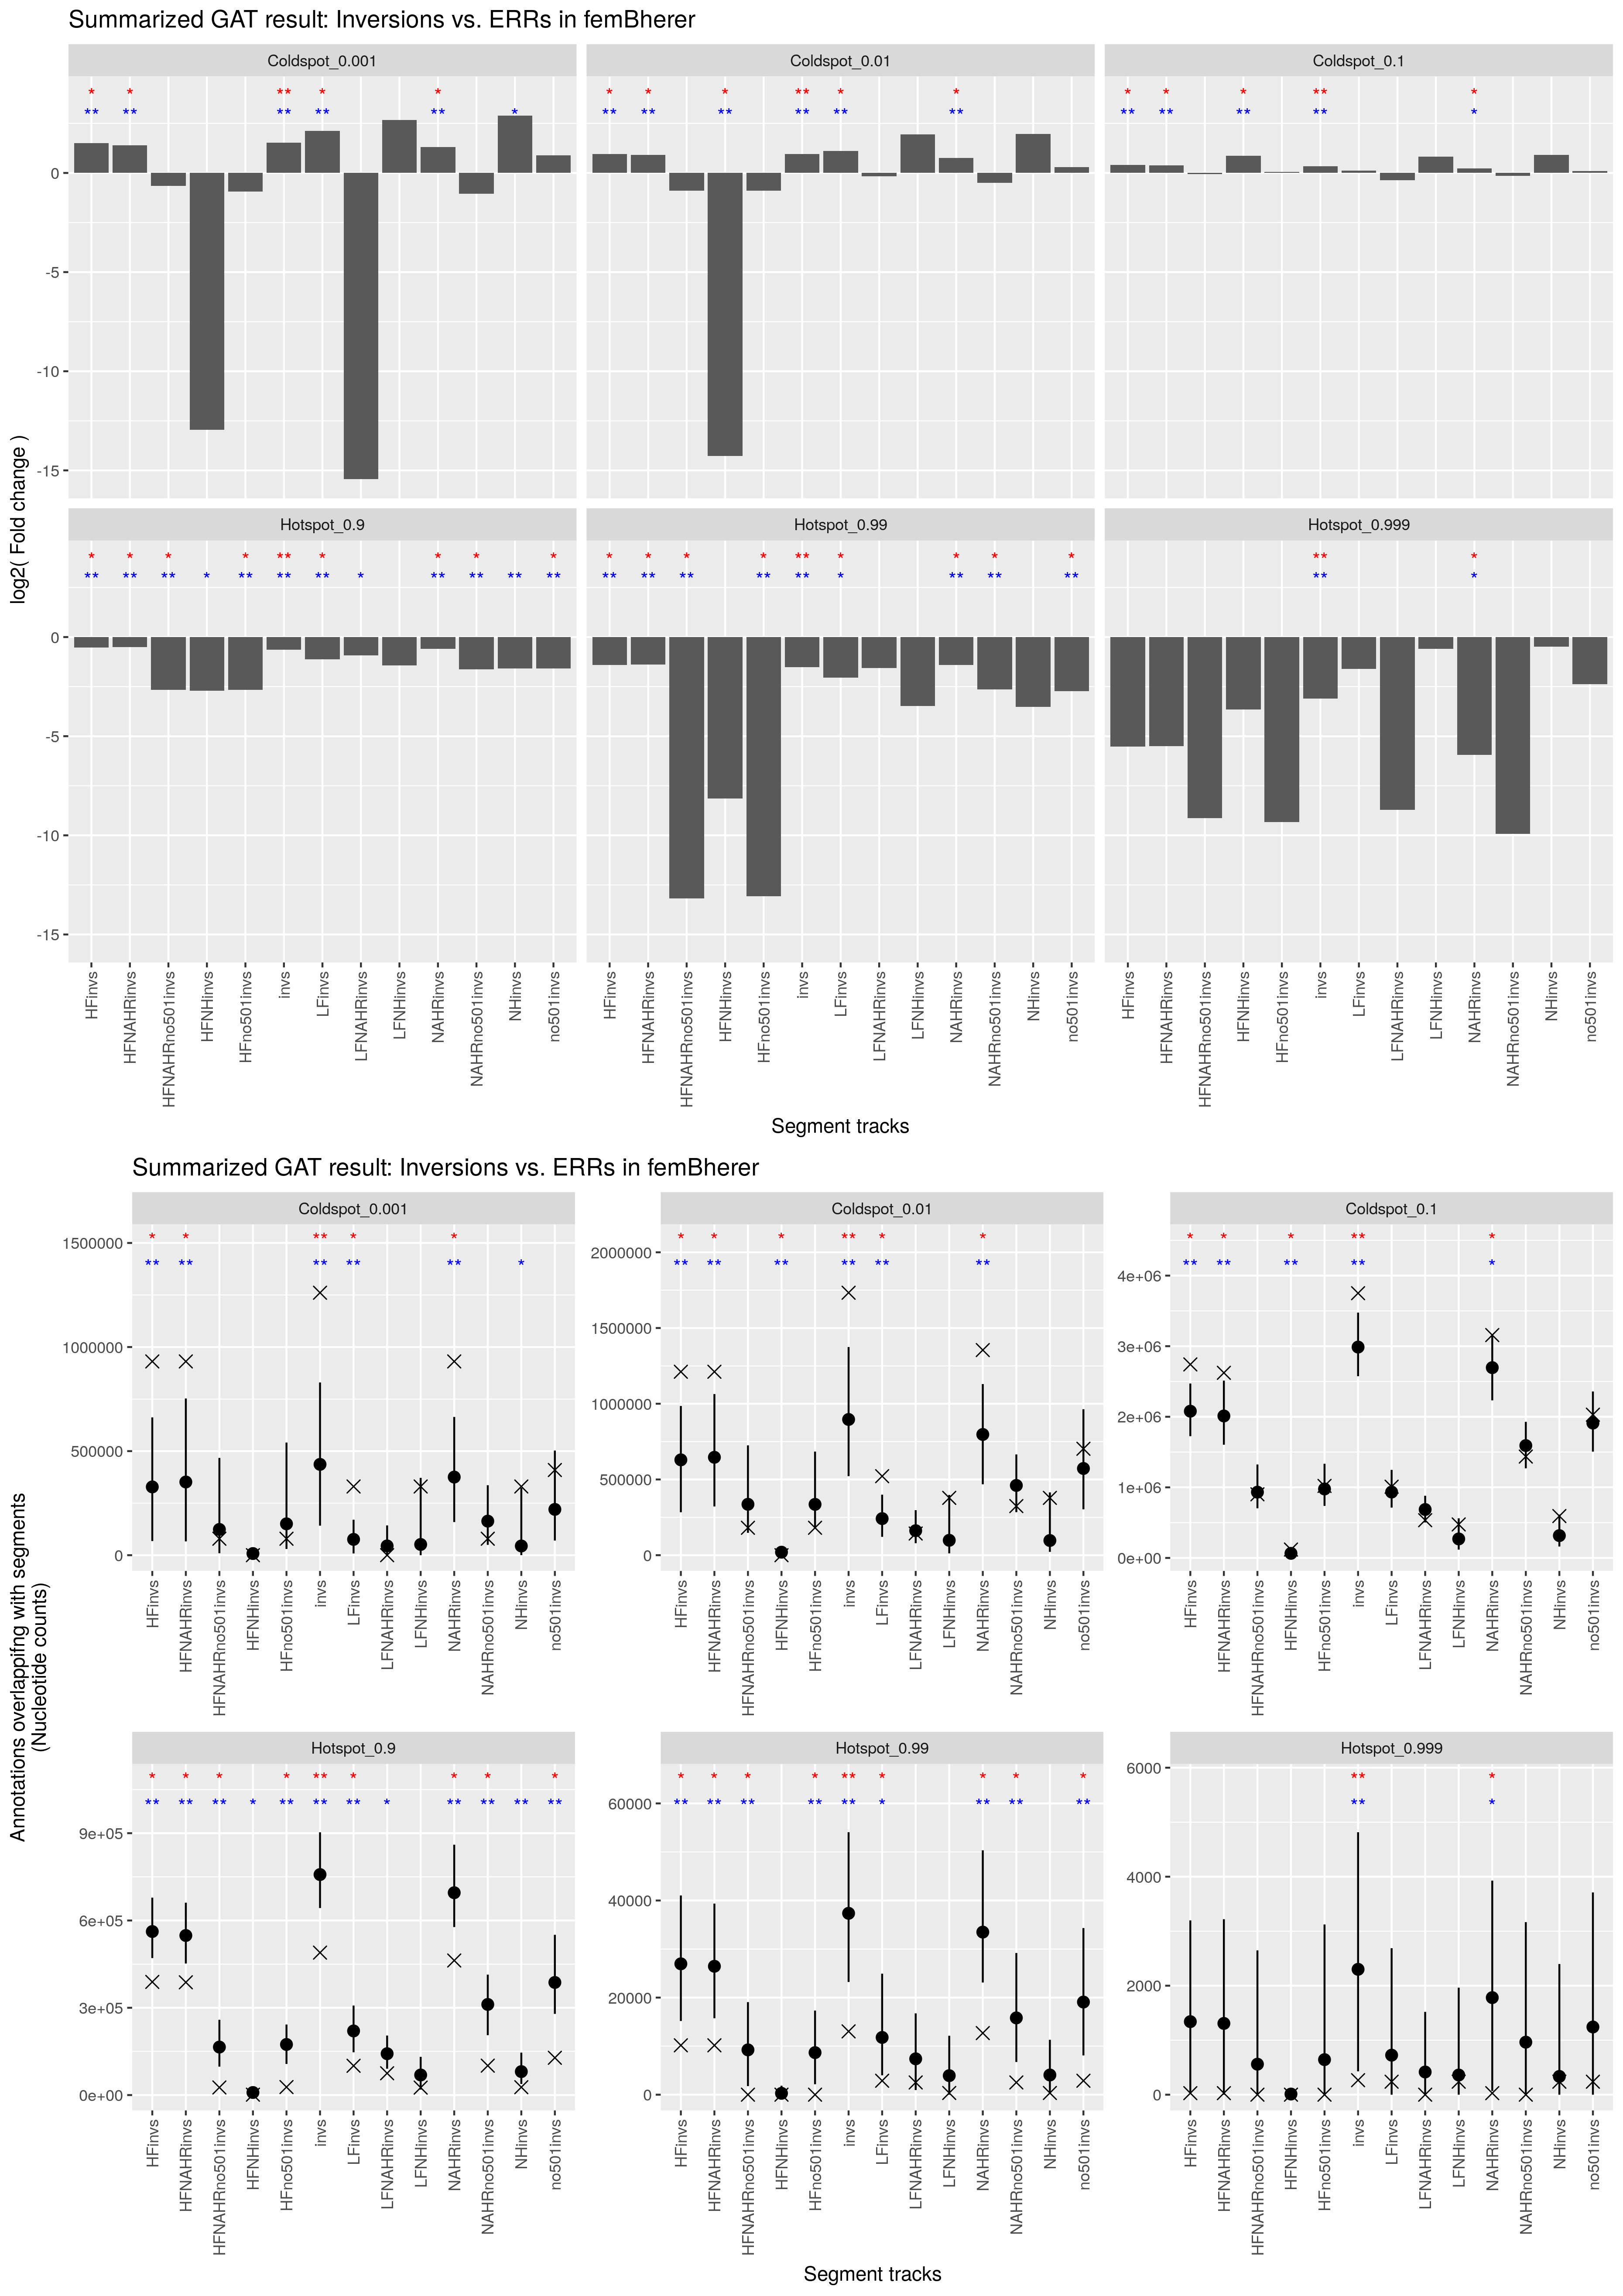

Data behind this chart, as committed beside it:
track	annotation	observed	expected	CI95low	CI95high	stddev	fold	l2fold	pvalue	qvalue	track_nsegments	track_size	track_density	annotation_nsegments	annotation_size	annotation_density	overlap_nsegments	overlap_size	overlap_density	percent_overlap_nsegments_track	percent_overlap_size_track	percent_overlap_nsegments_annotation	percent_overlap_size_annotation
HFinvs	Hotspot_0.999	28	1340	28	3198	894.6	0.0216	-5.531	6.0000e-02	6.0000e-02	57	9036046	3.1970e-01	852	441389	1.5617e-02	1	28	9.9066e-07	1.754	0.0003	0.1174	0.0063
HFinvs	Hotspot_0.99	10169	26957	15181	41035	7456	0.3773	-1.406	1.0000e-02	1.2000e-02	57	9036046	3.1970e-01	8518	8057649	2.8508e-01	15	10169	3.5978e-04	26.32	0.1125	0.1761	0.1262
HFinvs	Hotspot_0.9	388873	562064	470805	678466	63340	0.6919	-0.5314	1.0000e-02	1.2000e-02	57	9036046	3.1970e-01	85185	147208246	5.2083e+00	199	388873	1.3759e-02	349.1	4.304	0.2336	0.2642
HFinvs	Coldspot_0.1	2741673	2078859	1724864	2471405	230576	1.319	0.3993	1.0000e-02	1.2000e-02	57	9036046	3.1970e-01	85177	855303584	3.0261e+01	139	2741673	9.7002e-02	243.9	30.34	0.1632	0.3205
HFinvs	Coldspot_0.01	1211309	629556	283516	985430	218148	1.924	0.9442	1.0000e-02	1.2000e-02	57	9036046	3.1970e-01	8505	231711737	8.1981e+00	10	1211309	4.2857e-02	17.54	13.41	0.1176	0.5228
HFinvs	Coldspot_0.001	930807	328059	67905	661953	194460	2.837	1.504	1.0000e-02	1.2000e-02	57	9036046	3.1970e-01	836	61111167	2.1621e+00	5	930807	3.2932e-02	8.772	10.3	0.5981	1.523
HFNAHRinvs	Hotspot_0.999	28	1308	0.0000	3220	1002	0.0222	-5.496	9.0000e-02	9.0000e-02	28	8848961	3.1308e-01	852	441389	1.5617e-02	1	28	9.9066e-07	3.571	0.0003	0.1174	0.0063
HFNAHRinvs	Hotspot_0.99	10169	26453	15745	39365	7112	0.3844	-1.379	1.0000e-02	1.2000e-02	28	8848961	3.1308e-01	8518	8057649	2.8508e-01	15	10169	3.5978e-04	53.57	0.1149	0.1761	0.1262
HFNAHRinvs	Hotspot_0.9	387528	548381	452090	661137	60970	0.7067	-0.5009	1.0000e-02	1.2000e-02	28	8848961	3.1308e-01	85185	147208246	5.2083e+00	198	387528	1.3711e-02	707.1	4.379	0.2324	0.2633
HFNAHRinvs	Coldspot_0.1	2622995	2011506	1603621	2512769	262519	1.304	0.3829	1.0000e-02	1.2000e-02	28	8848961	3.1308e-01	85177	855303584	3.0261e+01	129	2622995	9.2803e-02	460.7	29.64	0.1514	0.3067
HFNAHRinvs	Coldspot_0.01	1211309	646412	321782	1064033	241648	1.874	0.9060	1.0000e-02	1.2000e-02	28	8848961	3.1308e-01	8505	231711737	8.1981e+00	10	1211309	4.2857e-02	35.71	13.69	0.1176	0.5228
HFNAHRinvs	Coldspot_0.001	930807	351631	66257	752861	203435	2.647	1.404	1.0000e-02	1.2000e-02	28	8848961	3.1308e-01	836	61111167	2.1621e+00	5	930807	3.2932e-02	17.86	10.52	0.5981	1.523
HFNAHRno501invs	Hotspot_0.99	0	9232	1766	19069	5266	0.0001	-13.17	1.0000e-02	3.0000e-02	27	3197852	1.1314e-01	8518	8057649	2.8508e-01	0	0	0.0000e+00	0.0000	0.0000	0.0000	0.0000
HFNAHRno501invs	Hotspot_0.999	0	559.6	0.0000	2648	867.7	0.0018	-9.131	5.0000e-01	5.2000e-01	27	3197852	1.1314e-01	852	441389	1.5617e-02	0	0	0.0000e+00	0.0000	0.0000	0.0000	0.0000
HFNAHRno501invs	Hotspot_0.9	26147	164961	97742	258808	46995	0.1585	-2.657	1.0000e-02	3.0000e-02	27	3197852	1.1314e-01	85185	147208246	5.2083e+00	10	26147	9.2510e-04	37.04	0.8176	0.0117	0.0178
HFNAHRno501invs	Coldspot_0.01	181058	336035	147734	725345	169427	0.5388	-0.8922	1.5000e-01	3.0000e-01	27	3197852	1.1314e-01	8505	231711737	8.1981e+00	7	181058	6.4059e-03	25.93	5.662	0.0823	0.0781
HFNAHRno501invs	Coldspot_0.001	79116	123755	9330	467396	124456	0.6393	-0.6454	4.5000e-01	5.2000e-01	27	3197852	1.1314e-01	836	61111167	2.1621e+00	3	79116	2.7992e-03	11.11	2.474	0.3589	0.1295
HFNAHRno501invs	Coldspot_0.1	901679	931919	703271	1324183	188586	0.9676	-0.0476	5.2000e-01	5.2000e-01	27	3197852	1.1314e-01	85177	855303584	3.0261e+01	32	901679	3.1902e-02	118.5	28.2	0.0376	0.1054
HFNHinvs	Coldspot_0.01	0	19837	2563	37612	11234	0.0001	-14.28	1.0000e-02	3.0000e-02	29	187085	6.6192e-03	8505	231711737	8.1981e+00	0	0	0.0000e+00	0.0000	0.0000	0.0000	0.0000
HFNHinvs	Coldspot_0.001	0	7905	0.0000	24111	8613	0.0001	-12.95	2.5000e-01	3.7500e-01	29	187085	6.6192e-03	836	61111167	2.1621e+00	0	0	0.0000e+00	0.0000	0.0000	0.0000	0.0000
HFNHinvs	Hotspot_0.99	0	279.3	0.0000	1850	622.5	0.0036	-8.131	6.6000e-01	7.9200e-01	29	187085	6.6192e-03	8518	8057649	2.8508e-01	0	0	0.0000e+00	0.0000	0.0000	0.0000	0.0000
HFNHinvs	Hotspot_0.999	0	11.62	0.0000	105	53.39	0.0792	-3.658	9.5000e-01	9.5000e-01	29	187085	6.6192e-03	852	441389	1.5617e-02	0	0	0.0000e+00	0.0000	0.0000	0.0000	0.0000
HFNHinvs	Hotspot_0.9	1345	8848	1392	19929	5925	0.1521	-2.717	5.0000e-02	1.0000e-01	29	187085	6.6192e-03	85185	147208246	5.2083e+00	1	1345	4.7587e-05	3.448	0.7189	0.0012	0.0009
HFNHinvs	Coldspot_0.1	118678	64844	38813	95121	16957	1.83	0.8720	1.0000e-02	3.0000e-02	29	187085	6.6192e-03	85177	855303584	3.0261e+01	10	118678	4.1989e-03	34.48	63.44	0.0117	0.0139
HFno501invs	Hotspot_0.99	0	8668	2150	17334	4680	0.0001	-13.08	1.0000e-02	3.0000e-02	56	3384937	1.1976e-01	8518	8057649	2.8508e-01	0	0	0.0000e+00	0.0000	0.0000	0.0000	0.0000
HFno501invs	Hotspot_0.999	0	643.1	0.0000	3123	974.8	0.0016	-9.331	4.3000e-01	4.3000e-01	56	3384937	1.1976e-01	852	441389	1.5617e-02	0	0	0.0000e+00	0.0000	0.0000	0.0000	0.0000
HFno501invs	Hotspot_0.9	27492	173939	106976	242527	40049	0.1581	-2.662	1.0000e-02	3.0000e-02	56	3384937	1.1976e-01	85185	147208246	5.2083e+00	11	27492	9.7268e-04	19.64	0.8122	0.0129	0.0187
HFno501invs	Coldspot_0.001	79116	150723	29898	541150	139541	0.5249	-0.9299	2.9000e-01	3.8400e-01	56	3384937	1.1976e-01	836	61111167	2.1621e+00	3	79116	2.7992e-03	5.357	2.337	0.3589	0.1295
HFno501invs	Coldspot_0.01	181058	335601	178383	684142	157800	0.5395	-0.8903	6.0000e-02	1.2000e-01	56	3384937	1.1976e-01	8505	231711737	8.1981e+00	7	181058	6.4059e-03	12.5	5.349	0.0823	0.0781
HFno501invs	Coldspot_0.1	1020357	977244	737178	1334155	186413	1.044	0.0623	3.2000e-01	3.8400e-01	56	3384937	1.1976e-01	85177	855303584	3.0261e+01	42	1020357	3.6101e-02	75	30.14	0.0493	0.1193
invs	Hotspot_0.999	266	2300	428	4816	1321	0.1160	-3.107	1.0000e-02	1.0000e-02	130	12755754	4.5131e-01	852	441389	1.5617e-02	2	266	9.4112e-06	1.538	0.0021	0.2347	0.0603
invs	Hotspot_0.99	13039	37361	23218	54067	9150	0.3490	-1.519	1.0000e-02	1.0000e-02	130	12755754	4.5131e-01	8518	8057649	2.8508e-01	21	13039	4.6133e-04	16.15	0.1022	0.2465	0.1618
invs	Hotspot_0.9	489519	757839	642820	903120	78805	0.6459	-0.6305	1.0000e-02	1.0000e-02	130	12755754	4.5131e-01	85185	147208246	5.2083e+00	253	489519	1.7319e-02	194.6	3.838	0.2970	0.3325
invs	Coldspot_0.1	3750952	2987411	2574410	3475614	294100	1.256	0.3284	1.0000e-02	1.0000e-02	130	12755754	4.5131e-01	85177	855303584	3.0261e+01	226	3750952	1.3271e-01	173.8	29.41	0.2653	0.4386
invs	Coldspot_0.01	1732973	896182	521662	1374331	245661	1.934	0.9514	1.0000e-02	1.0000e-02	130	12755754	4.5131e-01	8505	231711737	8.1981e+00	20	1732973	6.1314e-02	15.38	13.59	0.2352	0.7479
invs	Coldspot_0.001	1260859	436275	141948	829790	205756	2.89	1.531	1.0000e-02	1.0000e-02	130	12755754	4.5131e-01	836	61111167	2.1621e+00	6	1260859	4.4610e-02	4.615	9.885	0.7177	2.063
LFinvs	Hotspot_0.99	2870	11793	3988	24928	5925	0.2434	-2.038	2.0000e-02	3.0000e-02	75	3748768	1.3263e-01	8518	8057649	2.8508e-01	6	2870	1.0154e-04	8	0.0766	0.0704	0.0356
LFinvs	Hotspot_0.999	238	725.1	0.0000	2688	888.3	0.3292	-1.603	4.5000e-01	4.5000e-01	75	3748768	1.3263e-01	852	441389	1.5617e-02	1	238	8.4206e-06	1.333	0.0063	0.1174	0.0539
LFinvs	Hotspot_0.9	100646	220387	146981	307663	52181	0.4567	-1.131	1.0000e-02	2.0000e-02	75	3748768	1.3263e-01	85185	147208246	5.2083e+00	54	100646	3.5609e-03	72	2.685	0.0634	0.0684
LFinvs	Coldspot_0.1	1009279	933413	713079	1247795	154313	1.081	0.1127	2.9000e-01	3.4800e-01	75	3748768	1.3263e-01	85177	855303584	3.0261e+01	87	1009279	3.5709e-02	116	26.92	0.1021	0.1180
LFinvs	Coldspot_0.01	521664	241562	120964	399603	83966	2.159	1.111	1.0000e-02	2.0000e-02	75	3748768	1.3263e-01	8505	231711737	8.1981e+00	10	521664	1.8457e-02	13.33	13.92	0.1176	0.2251
LFinvs	Coldspot_0.001	330052	75930	8271	170587	54473	4.347	2.12	1.0000e-02	2.0000e-02	75	3748768	1.3263e-01	836	61111167	2.1621e+00	1	330052	1.1677e-02	1.333	8.804	0.1196	0.5401
LFNAHRinvs	Coldspot_0.001	0	44518	0.0000	143199	47133	0.0000	-15.44	2.0000e-01	3.0000e-01	25	2585723	9.1484e-02	836	61111167	2.1621e+00	0	0	0.0000e+00	0.0000	0.0000	0.0000	0.0000
LFNAHRinvs	Hotspot_0.999	0	416.1	0.0000	1520	546.3	0.0024	-8.704	4.7000e-01	4.7000e-01	25	2585723	9.1484e-02	852	441389	1.5617e-02	0	0	0.0000e+00	0.0000	0.0000	0.0000	0.0000
LFNAHRinvs	Hotspot_0.99	2520	7389	956	16753	5060	0.3411	-1.552	1.4000e-01	2.8000e-01	25	2585723	9.1484e-02	8518	8057649	2.8508e-01	4	2520	8.9159e-05	16	0.0975	0.0470	0.0313
LFNAHRinvs	Hotspot_0.9	74964	142194	90402	204588	36303	0.5272	-0.9236	2.0000e-02	1.2000e-01	25	2585723	9.1484e-02	85185	147208246	5.2083e+00	38	74964	2.6523e-03	152	2.899	0.0446	0.0509
LFNAHRinvs	Coldspot_0.1	534612	686052	502692	881274	122021	0.7793	-0.3598	1.1000e-01	2.8000e-01	25	2585723	9.1484e-02	85177	855303584	3.0261e+01	63	534612	1.8915e-02	252	20.68	0.0740	0.0625
LFNAHRinvs	Coldspot_0.01	143154	161812	79129	297152	66579	0.8847	-0.1768	4.4000e-01	4.7000e-01	25	2585723	9.1484e-02	8505	231711737	8.1981e+00	5	143154	5.0649e-03	20	5.536	0.0588	0.0618
LFNHinvs	Hotspot_0.99	350	3920	0.0000	12143	4071	0.0895	-3.482	2.8000e-01	3.3600e-01	50	1163045	4.1149e-02	8518	8057649	2.8508e-01	2	350	1.2383e-05	4	0.0301	0.0235	0.0043
LFNHinvs	Hotspot_0.9	25682	69069	18824	131393	36683	0.3718	-1.427	1.3000e-01	1.9500e-01	50	1163045	4.1149e-02	85185	147208246	5.2083e+00	16	25682	9.0864e-04	32	2.208	0.0188	0.0174
LFNHinvs	Hotspot_0.999	238	360.6	0.0000	1964	695.9	0.6609	-0.5975	7.4000e-01	7.4000e-01	50	1163045	4.1149e-02	852	441389	1.5617e-02	1	238	8.4206e-06	2	0.0205	0.1174	0.0539
LFNHinvs	Coldspot_0.1	474667	269395	117779	561602	144706	1.762	0.8172	1.3000e-01	1.9500e-01	50	1163045	4.1149e-02	85177	855303584	3.0261e+01	24	474667	1.6794e-02	48	40.81	0.0282	0.0555
LFNHinvs	Coldspot_0.01	378510	98436	11897	397750	134879	3.845	1.943	1.2000e-01	1.9500e-01	50	1163045	4.1149e-02	8505	231711737	8.1981e+00	5	378510	1.3392e-02	10	32.54	0.0588	0.1634
LFNHinvs	Coldspot_0.001	330052	51558	0.0000	371628	109268	6.401	2.678	6.0000e-02	1.9500e-01	50	1163045	4.1149e-02	836	61111167	2.1621e+00	1	330052	1.1677e-02	2	28.38	0.1196	0.5401
NAHRinvs	Hotspot_0.999	28	1781	68	3928	1067	0.0163	-5.941	5.0000e-02	5.0000e-02	52	11417007	4.0394e-01	852	441389	1.5617e-02	1	28	9.9066e-07	1.923	0.0002	0.1174	0.0063
NAHRinvs	Hotspot_0.99	12689	33489	23109	50342	8059	0.3789	-1.4	1.0000e-02	1.5000e-02	52	11417007	4.0394e-01	8518	8057649	2.8508e-01	19	12689	4.4894e-04	36.54	0.1111	0.2231	0.1575
NAHRinvs	Hotspot_0.9	462492	695423	577401	860522	83693	0.6651	-0.5885	1.0000e-02	1.5000e-02	52	11417007	4.0394e-01	85185	147208246	5.2083e+00	236	462492	1.6363e-02	453.8	4.051	0.2770	0.3142
NAHRinvs	Coldspot_0.1	3157607	2696044	2232274	3149485	250950	1.171	0.2280	3.0000e-02	3.6000e-02	52	11417007	4.0394e-01	85177	855303584	3.0261e+01	192	3157607	1.1172e-01	369.2	27.66	0.2254	0.3692
NAHRinvs	Coldspot_0.01	1354463	797231	468071	1130064	186742	1.699	0.7647	1.0000e-02	1.5000e-02	52	11417007	4.0394e-01	8505	231711737	8.1981e+00	15	1354463	4.7922e-02	28.85	11.86	0.1764	0.5845
NAHRinvs	Coldspot_0.001	930807	375260	159164	664080	157310	2.48	1.311	1.0000e-02	1.5000e-02	52	11417007	4.0394e-01	836	61111167	2.1621e+00	5	930807	3.2932e-02	9.615	8.153	0.5981	1.523
... 18 more rows
